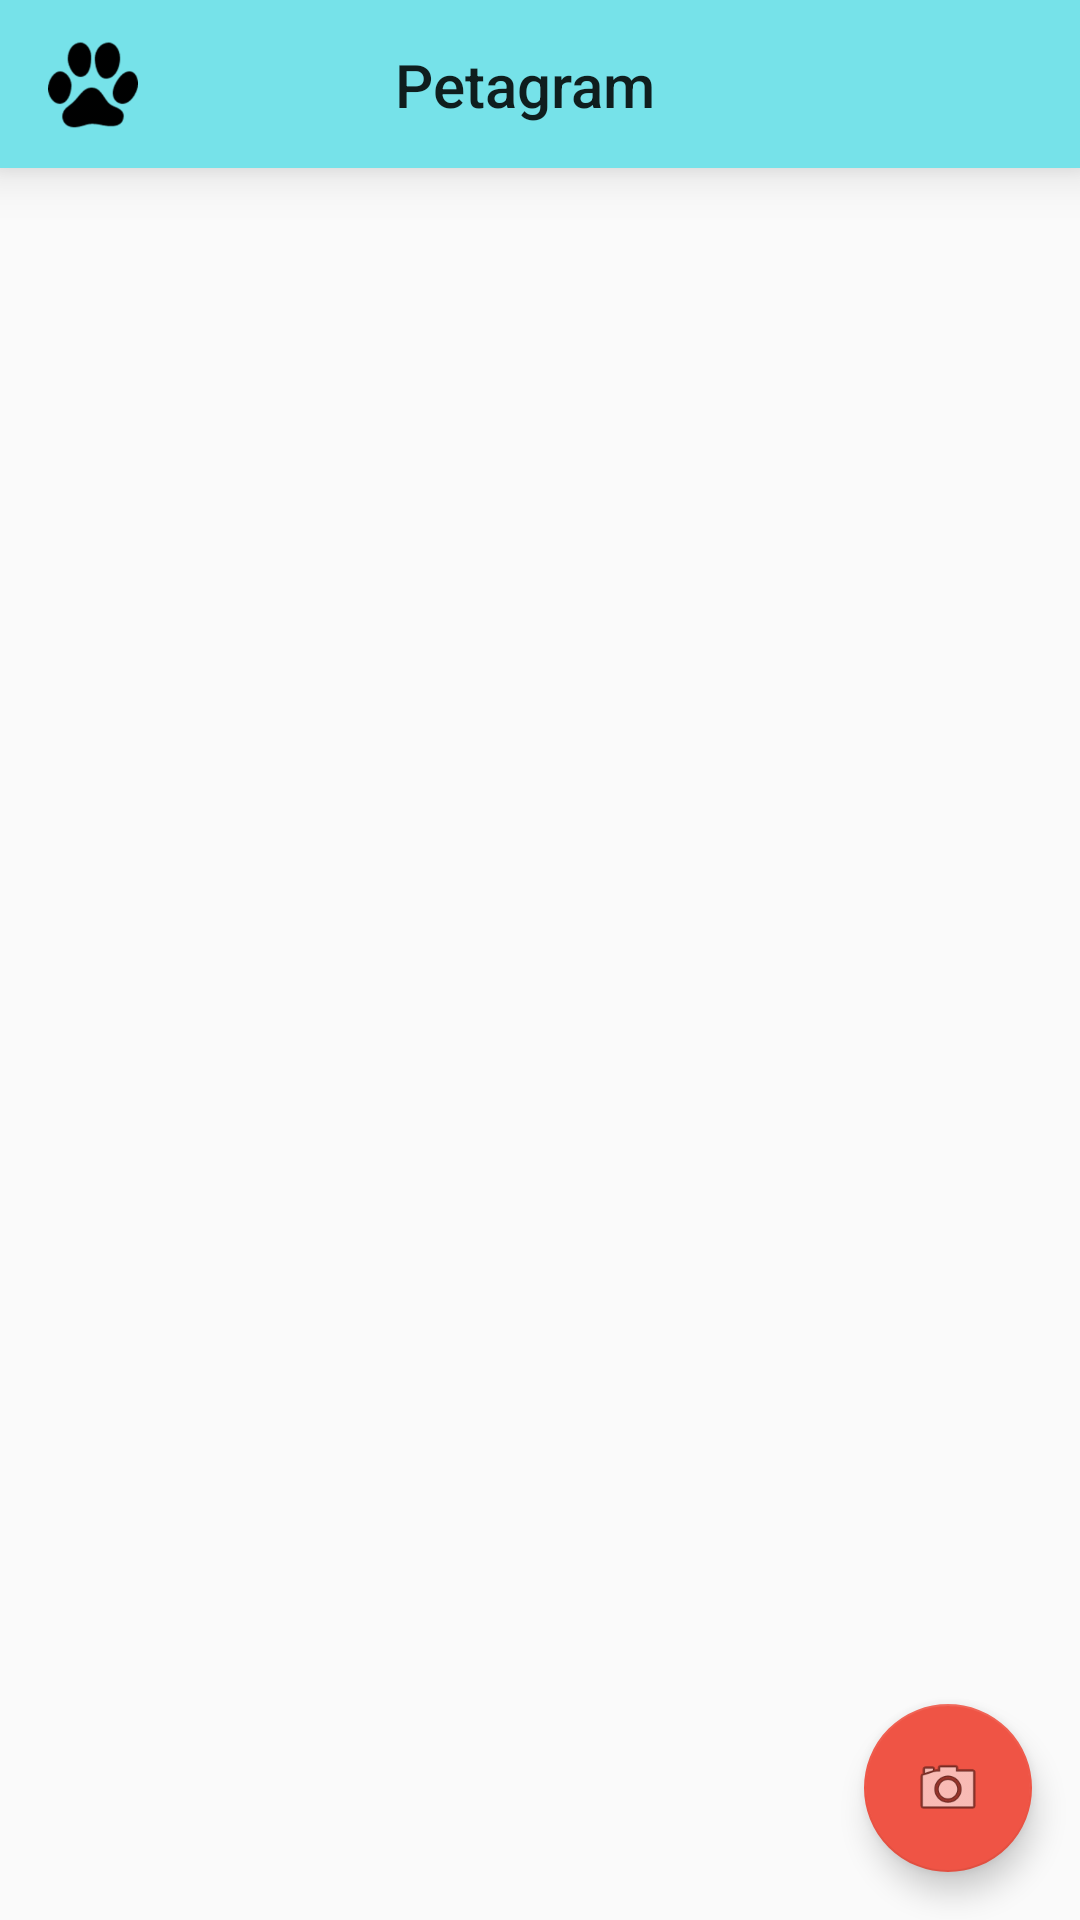

Produce the Android XML layout that renders to this screen, including the resource entries it uses.
<!-- AndroidManifest.xml: application theme AppTheme -->
<!-- res/layout/activity_main.xml -->
<?xml version="1.0" encoding="utf-8"?>
<android.support.design.widget.CoordinatorLayout
    xmlns:android="http://schemas.android.com/apk/res/android"
    android:layout_width="match_parent"
    android:layout_height="match_parent"
    android:id="@+id/layPrincipal">

    <include android:id="@+id/tlbMainActionBar" layout="@layout/toolbar_main_activity" />

    <android.support.v7.widget.RecyclerView
        android:layout_width="match_parent"
        android:layout_height="wrap_content"
        android:layout_marginTop="?attr/actionBarSize"
        android:id="@+id/rvListaMascotas" />

    <android.support.design.widget.FloatingActionButton
        android:id="@+id/fab"
        android:layout_width="wrap_content"
        android:layout_height="wrap_content"
        android:layout_gravity="bottom|end"
        android:layout_margin="@dimen/fab_margin"
        android:src="@android:drawable/ic_menu_camera" />

</android.support.design.widget.CoordinatorLayout>
<!-- res/layout/toolbar_main_activity.xml (included above) -->
<?xml version="1.0" encoding="utf-8"?>
<android.support.v7.widget.Toolbar xmlns:android="http://schemas.android.com/apk/res/android"
    xmlns:app="http://schemas.android.com/apk/res-auto"
    android:layout_width="match_parent"
    android:layout_height="?attr/actionBarSize"
    android:background="@color/colorPrimary"
    android:elevation="@dimen/elevacion_ActionBar"
    app:popupTheme="@style/ThemeOverlay.AppCompat.Light"
    android:theme="@style/ThemeOverlay.AppCompat.ActionBar"
    style="@style/Base.Widget.AppCompat.Light.ActionBar">

    <android.support.constraint.ConstraintLayout
        android:layout_width="match_parent"
        android:layout_height="match_parent" >

        <ImageView
            android:id="@+id/imTBarAppIcon"
            android:layout_width="@dimen/iconoInterno"
            android:layout_height="0dp"
            android:src="@drawable/paw"
            app:layout_constraintBottom_toBottomOf="parent"
            app:layout_constraintTop_toTopOf="parent"
            app:layout_constraintStart_toStartOf="parent" />

        <ImageView
            android:id="@+id/imTBarOverFlow"
            android:layout_width="0dp"
            android:layout_height="wrap_content"
            android:src="@drawable/ic_more_vert_black_24dp"
            app:layout_constraintTop_toTopOf="parent"
            app:layout_constraintBottom_toBottomOf="parent"
            app:layout_constraintEnd_toEndOf="parent" />

        <ImageButton
            android:id="@+id/imTBarTop5"
            android:layout_width="@dimen/iconoInterno"
            android:layout_height="0dp"
            android:background="?android:actionBarItemBackground"
            android:scaleType="fitCenter"
            android:src="@drawable/top5"
            android:layout_marginRight="@dimen/elementMargin"
            app:layout_constraintBottom_toBottomOf="parent"
            app:layout_constraintEnd_toStartOf="@id/imTBarOverFlow"
            app:layout_constraintTop_toTopOf="parent" />

        <TextView
            android:layout_width="wrap_content"
            android:layout_height="wrap_content"
            android:text="@string/app_name"
            style="@style/Base.TextAppearance.AppCompat.Widget.ActionBar.Title"
            app:layout_constraintTop_toTopOf="parent"
            app:layout_constraintBottom_toBottomOf="parent"
            app:layout_constraintStart_toEndOf="@id/imTBarAppIcon"
            app:layout_constraintEnd_toStartOf="@id/imTBarTop5" />
    </android.support.constraint.ConstraintLayout>

</android.support.v7.widget.Toolbar>
<!-- resources referenced by this layout -->
<resources>
  <color name="colorPrimary">#76e2e9</color>
  <dimen name="elementMargin">10dp</dimen>
  <dimen name="elevacion_ActionBar">10dp</dimen>
  <dimen name="fab_margin">16dp</dimen>
  <dimen name="iconoInterno">30sp</dimen>
  <!-- drawable paw: png bitmap (drawable-hdpi, 1324 bytes) -->
  <string name="app_name">Petagram</string>
  <style name="AppTheme" parent="Theme.AppCompat.Light.NoActionBar">
          
          <item name="colorPrimary">@color/colorPrimary</item>
          <item name="colorPrimaryDark">@color/colorPrimaryDark</item>
          <item name="colorAccent">@color/colorAccent</item>
      </style>
  <color name="colorPrimaryDark">#4f4144</color>
  <color name="colorAccent">#ef5445</color>
</resources>
